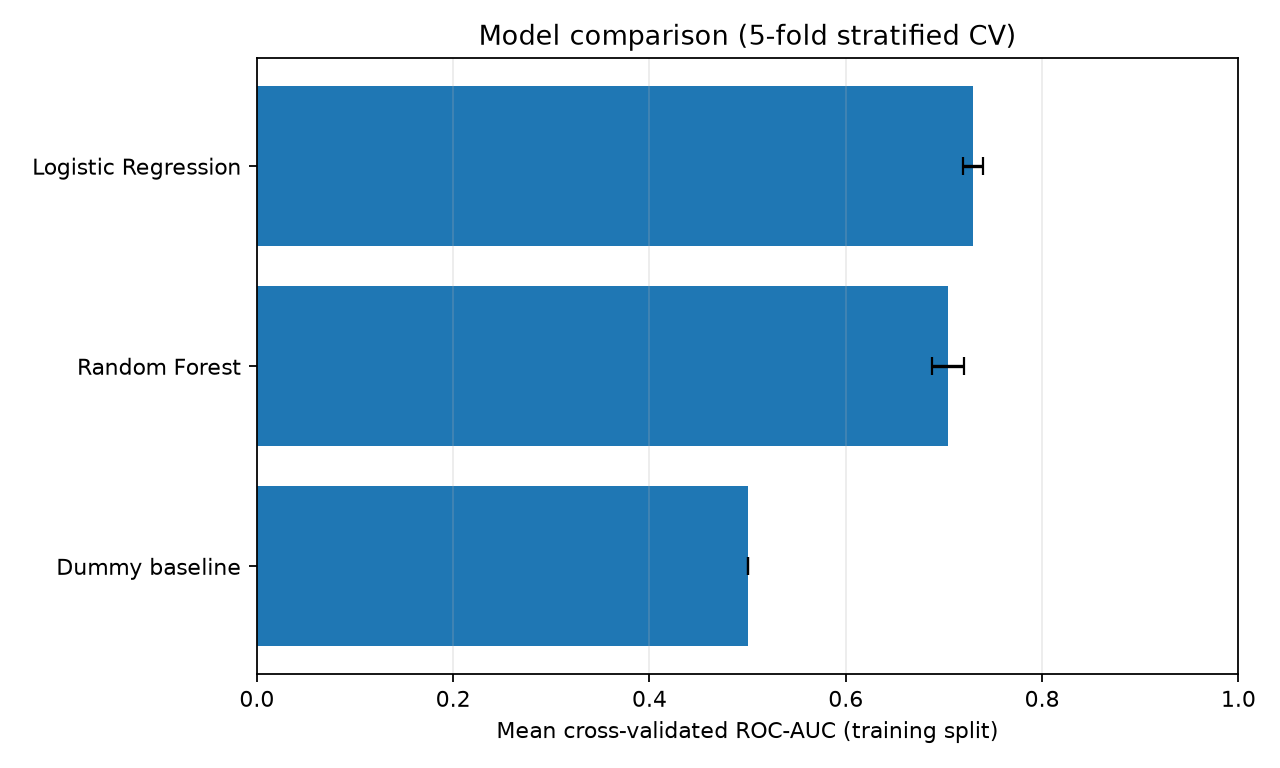

Values plotted in this chart, from the file beside it:
model, cv_roc_auc_mean, cv_roc_auc_std, cv_folds
Logistic Regression, 0.7299, 0.01031, 5
Random Forest, 0.7044, 0.01644, 5
Dummy baseline, 0.5, 0.0, 5
